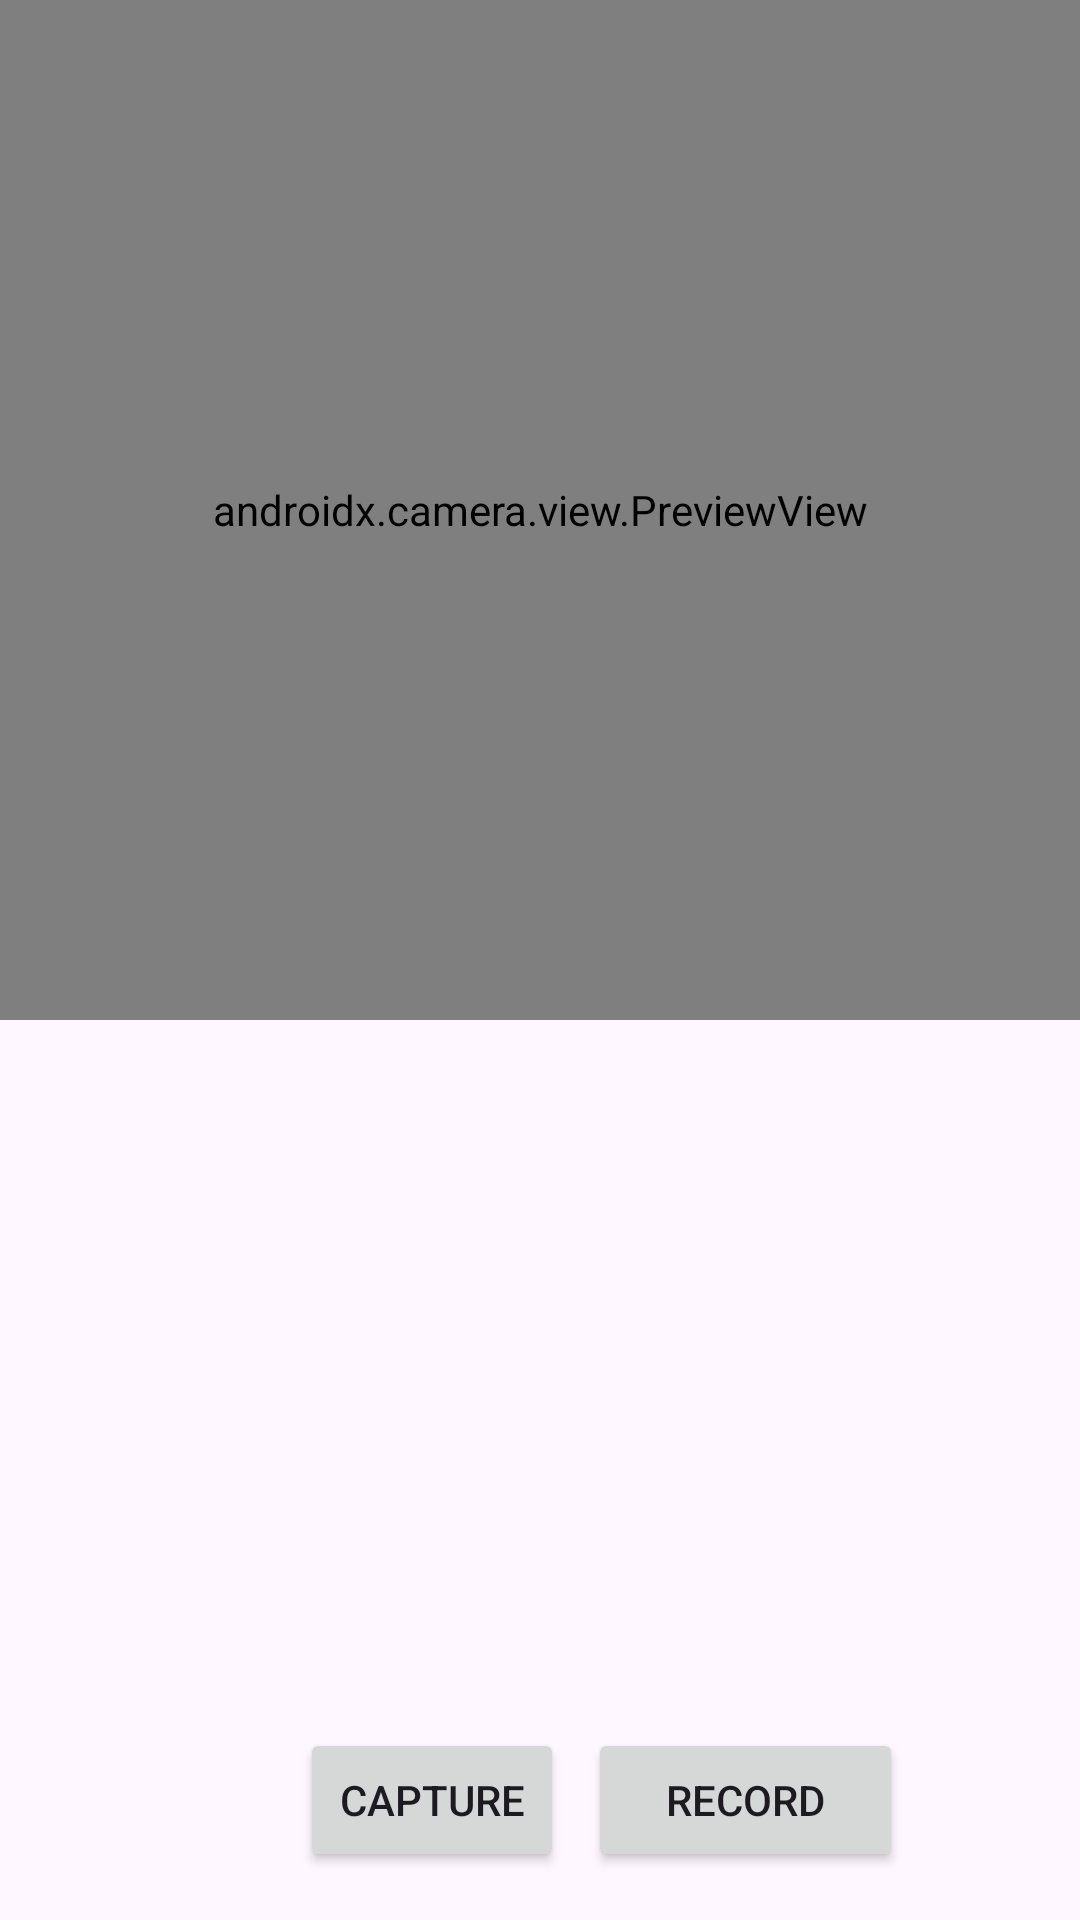

This screen was rendered from an Android layout file. Write that file and the resources it references.
<!-- AndroidManifest.xml: application theme Theme.Object_Keypoint_Application -->
<!-- res/layout/fragment_camera.xml -->
<?xml version="1.0" encoding="utf-8"?>
<RelativeLayout xmlns:android="http://schemas.android.com/apk/res/android"
    xmlns:tools="http://schemas.android.com/tools"
    android:layout_width="match_parent"
    android:layout_height="match_parent"
    android:id="@+id/camera_container"
    tools:context=".CameraFragment">

    

        <androidx.camera.view.PreviewView
            android:id="@+id/previewView"
            android:layout_width="match_parent"
            android:layout_height="340dp" />

        <Button
            android:id="@+id/captureButton"
            android:layout_width="wrap_content"
            android:layout_height="wrap_content"
            android:layout_alignParentBottom="true"
            android:layout_centerHorizontal="false"
            android:layout_marginLeft="100dp"
            android:layout_marginBottom="16dp"
            android:text="Capture" />

        <Button
            android:id="@+id/recordButton"
            android:layout_width="105dp"
            android:layout_height="wrap_content"
            android:layout_alignParentBottom="true"
            android:layout_centerHorizontal="true"
            android:layout_marginLeft="8dp"
            android:layout_marginBottom="16dp"
            android:layout_toRightOf="@+id/captureButton"
            android:text="Record" />

</RelativeLayout>
<!-- resources referenced by this layout -->
<resources>
  <style name="Theme.Object_Keypoint_Application" parent="Base.Theme.Object_Keypoint_Application" />
  <style name="Base.Theme.Object_Keypoint_Application" parent="Theme.Material3.DayNight.NoActionBar">
          
          
      </style>
</resources>
